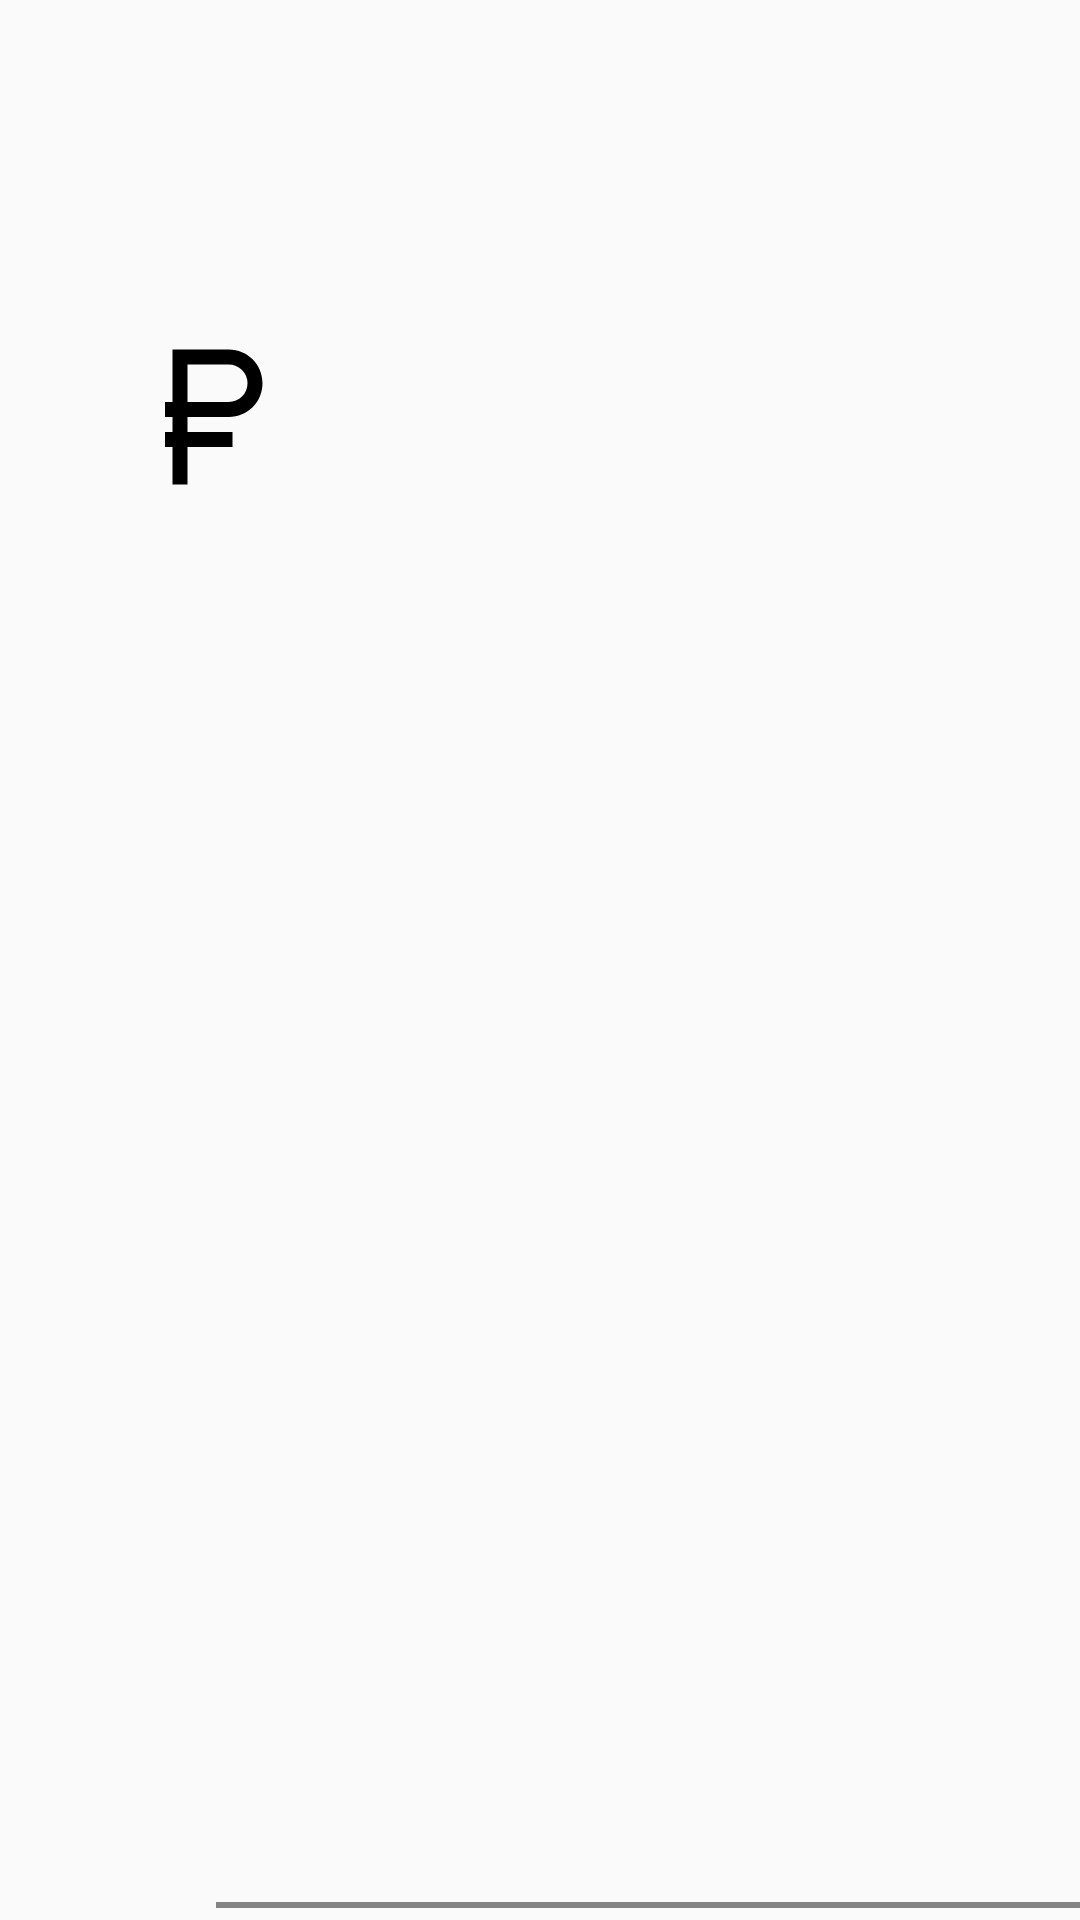

Layout XML and referenced resources for this Android screen:
<!-- AndroidManifest.xml: application theme AppTheme -->
<!-- res/layout/currency_list_item.xml -->
<?xml version="1.0" encoding="utf-8"?>
<androidx.constraintlayout.widget.ConstraintLayout xmlns:android="http://schemas.android.com/apk/res/android"
    xmlns:app="http://schemas.android.com/apk/res-auto"
    xmlns:tools="http://schemas.android.com/tools"
    android:layout_width="match_parent"
    android:layout_height="wrap_content"
    android:paddingBottom="@dimen/margin_little"
    tools:theme="@style/Theme.AppCompat.Light.DarkActionBar">

    <TextView
        android:id="@+id/currency_char_code_text_view"
        android:layout_width="wrap_content"
        android:layout_height="wrap_content"
        android:layout_marginStart="@dimen/margin_medium"
        android:layout_marginTop="@dimen/margin_medium"
        android:textSize="@dimen/text_size_big"
        android:textStyle="bold"
        app:layout_constraintStart_toStartOf="parent"
        app:layout_constraintTop_toTopOf="parent"
        tools:text="USD" />

    <TextView
        android:id="@+id/currency_num_code_text_view"
        android:layout_width="wrap_content"
        android:layout_height="wrap_content"
        android:layout_marginTop="@dimen/margin_medium"
        android:layout_marginEnd="@dimen/margin_medium"
        android:textSize="@dimen/text_size_medium"
        app:layout_constraintEnd_toEndOf="parent"
        app:layout_constraintTop_toTopOf="parent"
        tools:text="010" />

    <TextView
        android:id="@+id/currency_name_text_view"
        android:layout_width="wrap_content"
        android:layout_height="wrap_content"
        android:layout_marginStart="@dimen/margin_medium"
        android:layout_marginTop="@dimen/margin_small"
        android:textSize="@dimen/text_size_medium"
        app:layout_constraintStart_toStartOf="parent"
        app:layout_constraintTop_toBottomOf="@id/currency_char_code_text_view"
        tools:text="American dollar" />

    <TextView
        android:id="@+id/currency_value_text_view"
        android:layout_width="wrap_content"
        android:layout_height="wrap_content"
        android:layout_marginStart="@dimen/margin_big"
        android:layout_marginTop="@dimen/margin_medium"
        android:textColor="#000"
        android:textSize="@dimen/text_size_giant"
        app:layout_constraintStart_toStartOf="parent"
        app:layout_constraintTop_toBottomOf="@id/currency_name_text_view"
        tools:text="75,02" />

    <ImageView
        android:id="@+id/rubble_code_text_view"
        android:layout_width="@dimen/currency_icon"
        android:layout_height="@dimen/currency_icon"
        android:layout_marginStart="@dimen/margin_small"
        android:src="@drawable/ic_currency_rub"
        app:layout_constraintBottom_toBottomOf="@id/currency_value_text_view"
        app:layout_constraintStart_toEndOf="@id/currency_value_text_view"
        app:layout_constraintTop_toTopOf="@id/currency_value_text_view" />

    <TextView
        android:id="@+id/divider_view"
        android:layout_width="match_parent"
        android:layout_height="@dimen/divider_height"
        android:layout_marginStart="@dimen/margin_giant"
        android:background="?attr/colorDividerTint"
        app:layout_constraintBottom_toBottomOf="parent"
        app:layout_constraintEnd_toEndOf="parent"
        app:layout_constraintStart_toStartOf="parent" />

</androidx.constraintlayout.widget.ConstraintLayout>
<!-- resources referenced by this layout -->
<resources>
  <dimen name="currency_icon">60dp</dimen>
  <dimen name="divider_height">2dp</dimen>
  <dimen name="margin_big">32dp</dimen>
  <dimen name="margin_giant">72dp</dimen>
  <dimen name="margin_little">4dp</dimen>
  <dimen name="margin_medium">16dp</dimen>
  <dimen name="margin_small">8dp</dimen>
  <dimen name="text_size_big">28sp</dimen>
  <dimen name="text_size_giant">60sp</dimen>
  <dimen name="text_size_medium">16sp</dimen>
  <!-- drawable ic_currency_rub (drawable) -->
  <vector xmlns:android="http://schemas.android.com/apk/res/android"
      android:width="24dp"
      android:height="24dp"
      android:viewportWidth="24"
      android:viewportHeight="24">
  
      <path
          android:fillColor="#000"
          android:pathData="M6,10H7V3H14.5C17,3 19,5 19,7.5C19,10 17,12 14.5,12H9V14H15V16H9V21H7V16H6V14H7V12H6V10M14.5,5H9V10H14.5A2.5,2.5 0,0 0,17 7.5A2.5,2.5 0,0 0,14.5 5Z" />
  </vector>
  <style name="AppTheme" parent="Theme.AppCompat.Light.NoActionBar">
          
          <item name="colorPrimary">@color/colorPrimary</item>
          <item name="colorPrimaryDark">@color/colorPrimaryDark</item>
          <item name="colorAccent">@color/colorAccent</item>
  
          <item name="colorDividerTint">@color/colorDividerLight</item>
      </style>
  <color name="colorPrimary">#6200EE</color>
  <color name="colorPrimaryDark">#3700B3</color>
  <color name="colorAccent">#03DAC5</color>
  <color name="colorDividerLight">#848484</color>
</resources>
